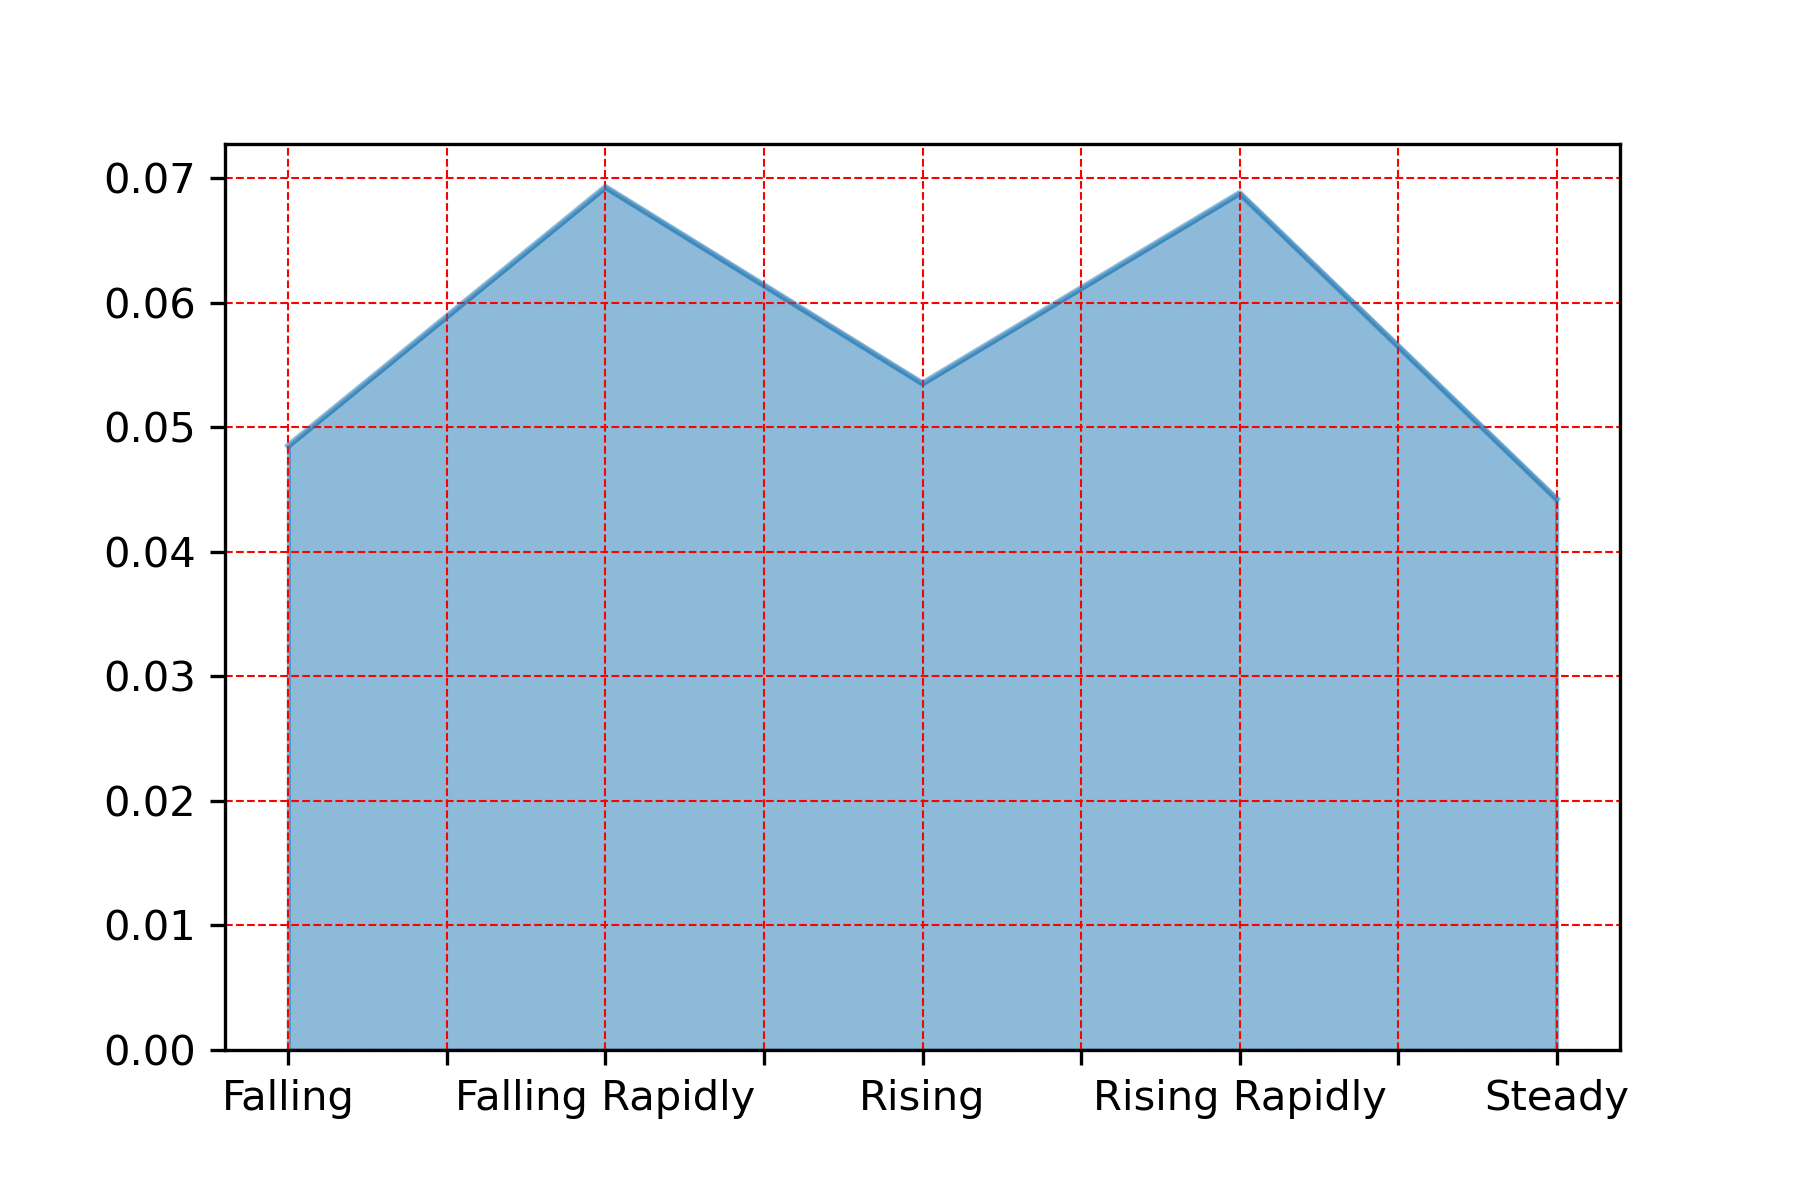

Values plotted in this chart, from the file beside it:
, pressure_desc
Falling Rapidly, 0.06931
Rising Rapidly, 0.06882
Rising, 0.05353
Falling, 0.04854
Steady, 0.04425
